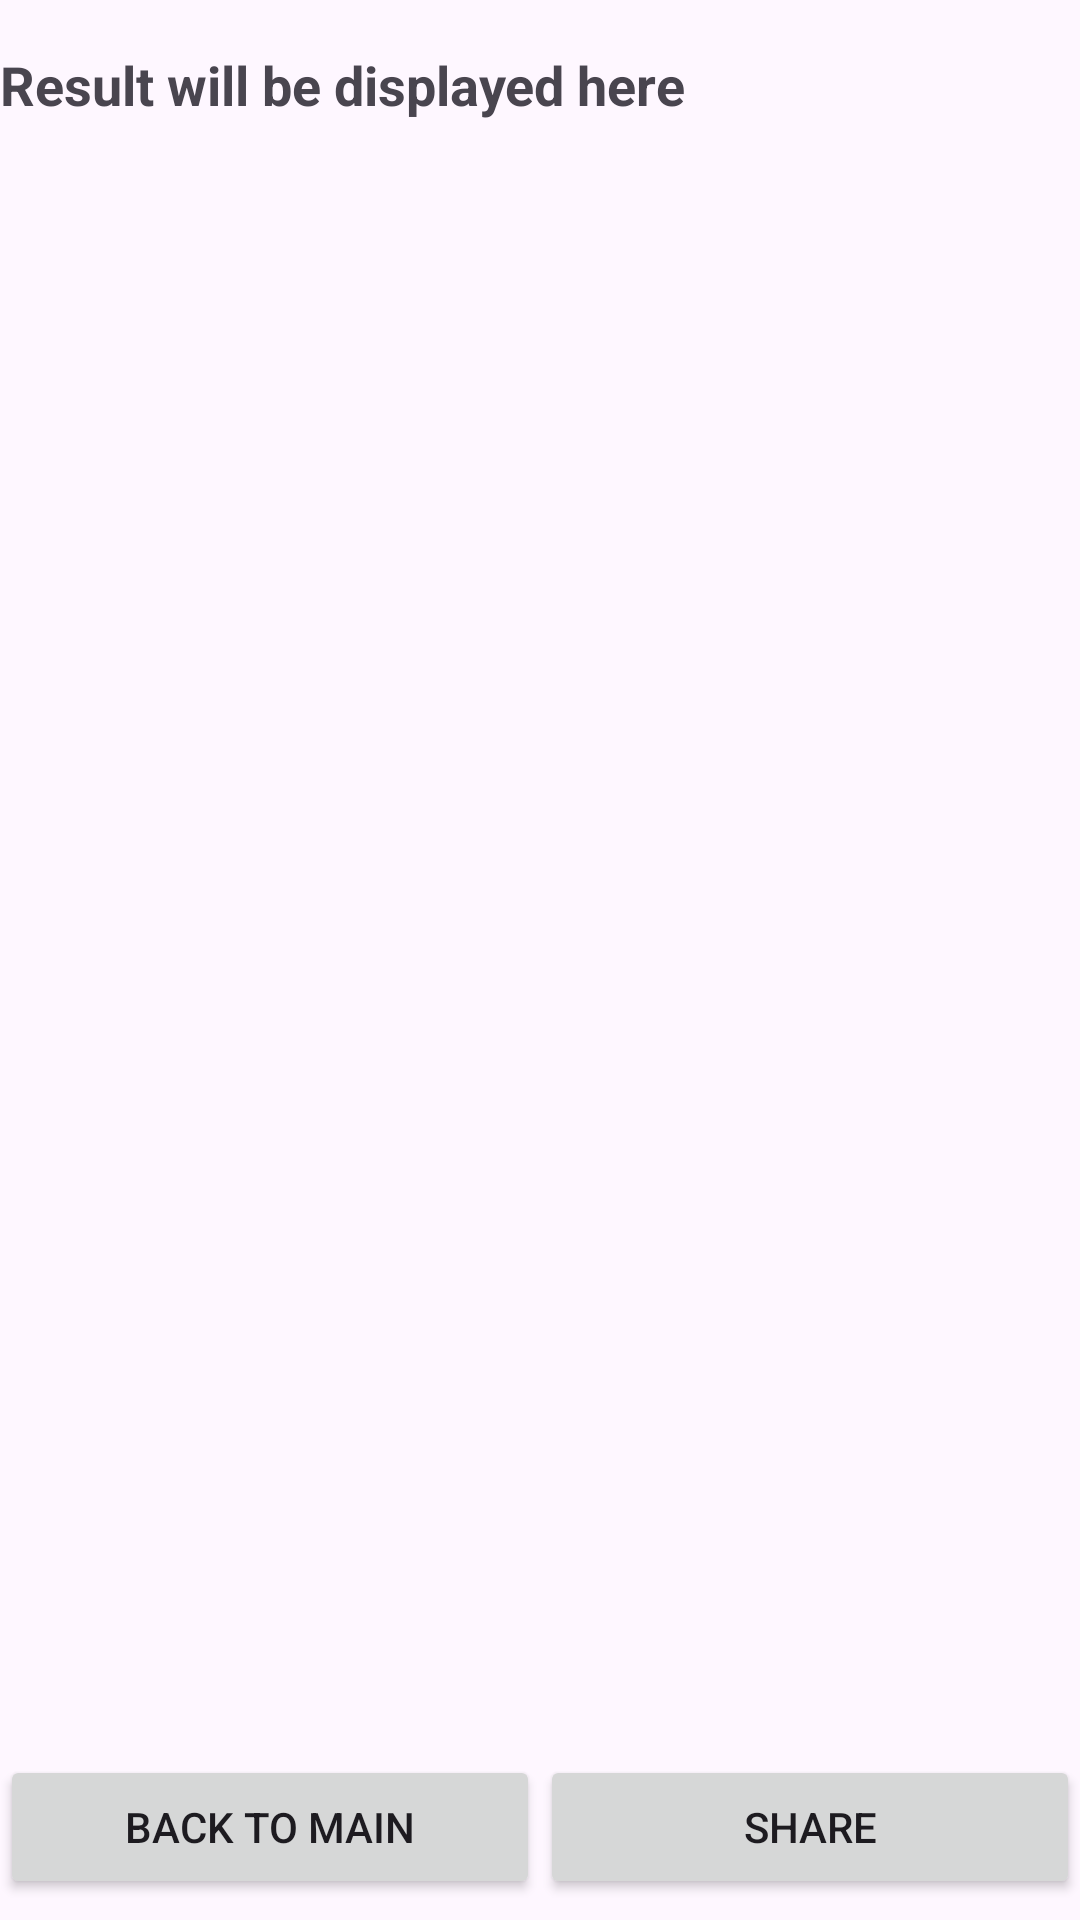

Here is an Android app screen rendered from its layout file. Give the layout XML and the strings, colors and styles it references.
<!-- AndroidManifest.xml: application theme Theme.Textalayzer -->
<!-- res/layout/activity_display_result.xml -->
<RelativeLayout xmlns:android="http://schemas.android.com/apk/res/android"
    android:layout_width="match_parent"
    android:layout_height="match_parent">

    <ScrollView
        android:layout_width="match_parent"
        android:layout_height="830dp">

        <RelativeLayout
            android:layout_width="match_parent"
            android:layout_height="wrap_content">

            <TextView
                android:id="@+id/resultTextView"
                android:layout_width="match_parent"
                android:layout_height="match_parent"
                android:layout_centerHorizontal="true"
                android:layout_marginTop="16dp"
                android:ellipsize="end"
                android:text="Result will be displayed here"
                android:textSize="18sp"
                android:textStyle="bold" />

        </RelativeLayout>
    </ScrollView>


    <LinearLayout
        android:layout_width="match_parent"
        android:layout_height="wrap_content"
        android:layout_alignParentBottom="true"
        android:orientation="horizontal">

        <Button
            android:id="@+id/backToMainButton"
            android:layout_width="0dp"
            android:layout_height="wrap_content"
            android:layout_weight="1"
            android:layout_marginBottom="3dp"
            android:onClick="backToMain"
            android:text="Back to Main" />

        <Button
            android:id="@+id/shareButton"
            android:layout_width="0dp"
            android:layout_height="wrap_content"
            android:layout_weight="1"
            android:layout_marginBottom="7dp"
            android:onClick="shareContent"
            android:text="Share" />
    </LinearLayout>
</RelativeLayout>
<!-- resources referenced by this layout -->
<resources>
  <style name="Theme.Textalayzer" parent="Base.Theme.Textalayzer" />
  <style name="Base.Theme.Textalayzer" parent="Theme.Material3.DayNight.NoActionBar">
          
          
      </style>
</resources>
